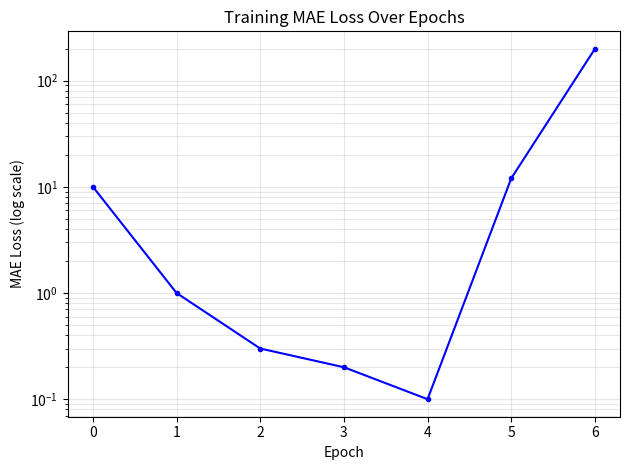

Source code (Python):
import matplotlib.pyplot as plt
a = [10, 1, 0.3, 0.2, 0.1, 12, 199]
plt.semilogy(a, 'b-', linewidth=1.5, marker='o', markersize=3)
plt.xlabel('Epoch')
plt.ylabel('MAE Loss (log scale)')
plt.title('Training MAE Loss Over Epochs')
plt.grid(True, which="both", ls="-", alpha=0.3)
plt.tight_layout()
plt.show()
